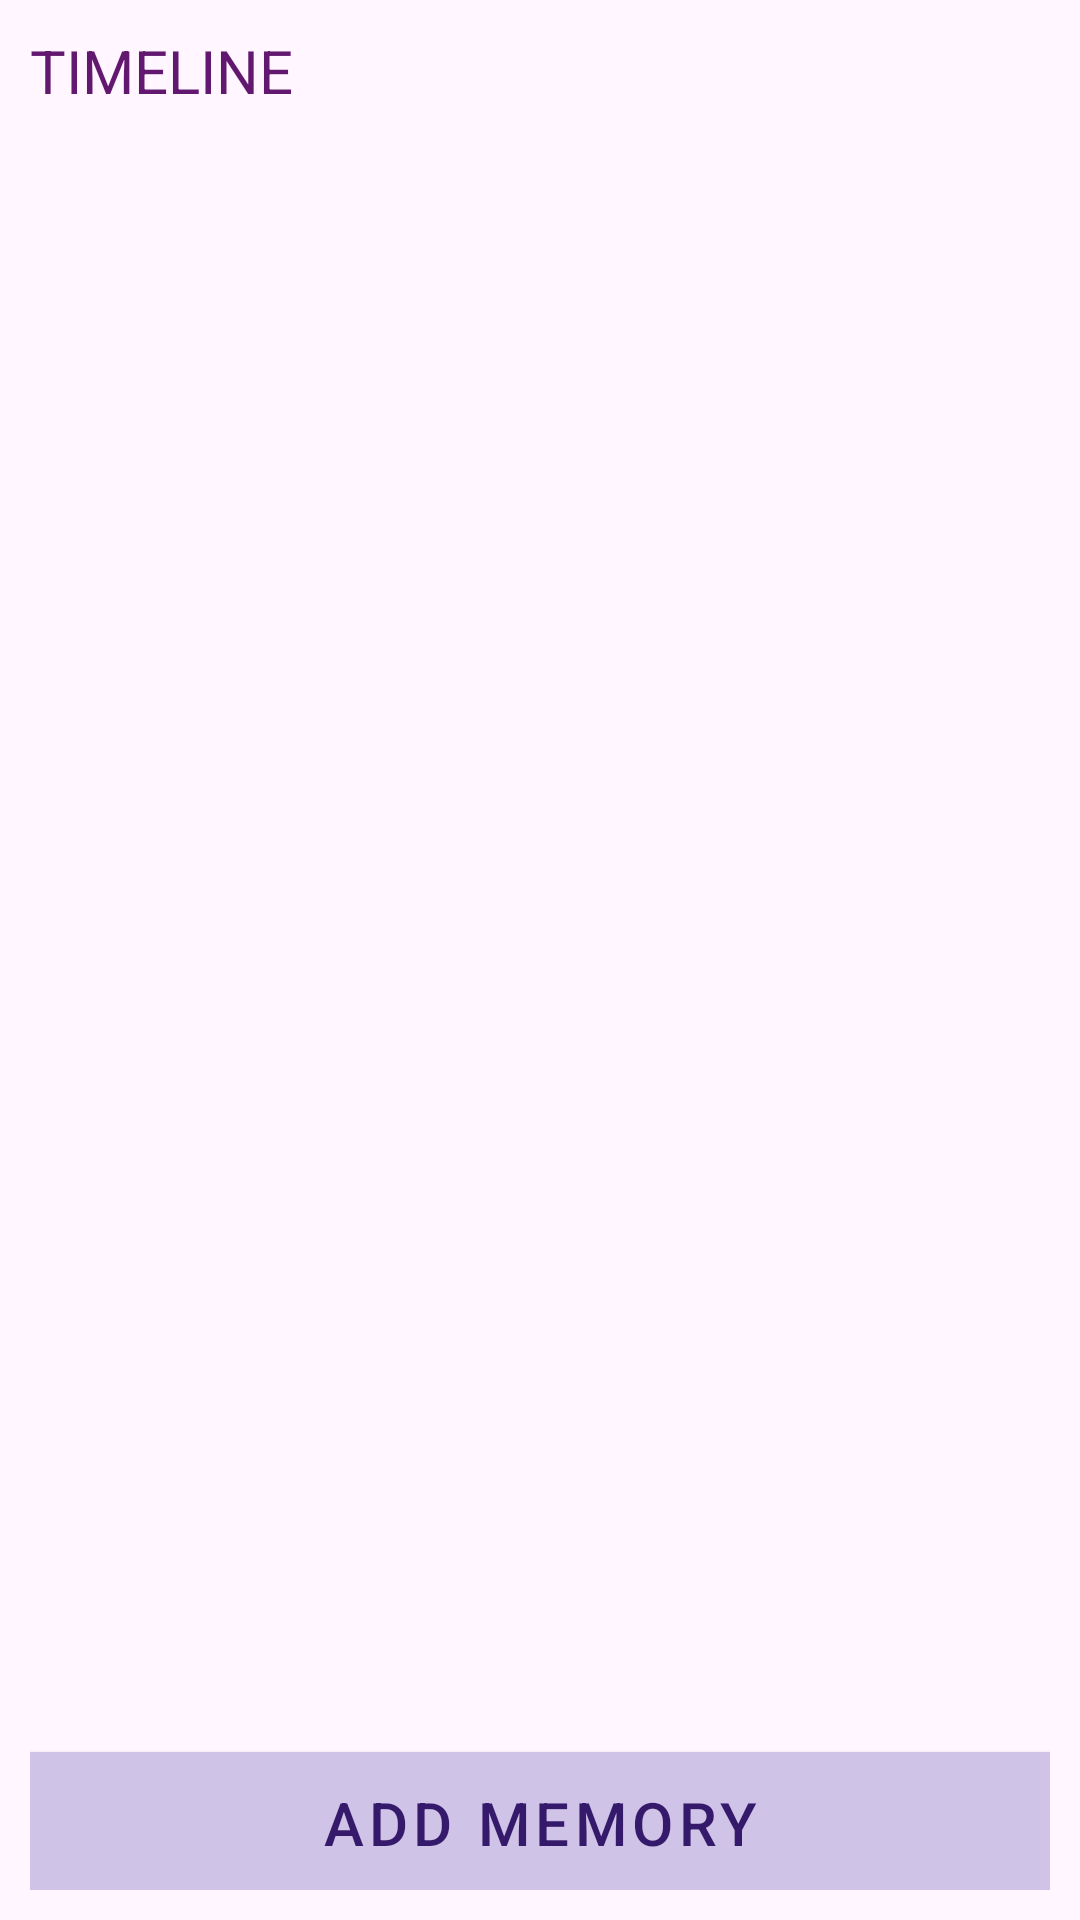

Layout XML and referenced resources for this Android screen:
<!-- AndroidManifest.xml: application theme Theme.Diary20 -->
<!-- res/layout/activity_home.xml -->
<?xml version="1.0" encoding="utf-8"?>
<RelativeLayout
    xmlns:android="http://schemas.android.com/apk/res/android"

    xmlns:tools="http://schemas.android.com/tools"
    android:layout_width="match_parent"
    android:layout_height="match_parent"
    android:background="#fff6ff"
    tools:context=".home"
    android:padding="10dp">

    <TextView
        android:id="@+id/text"
        android:layout_width="wrap_content"
        android:layout_height="wrap_content"
        android:text="@string/timeline"
        android:textColor="#631870"
        android:textSize="20sp" />

    <androidx.recyclerview.widget.RecyclerView
        android:id="@+id/rec"
        android:layout_width="487dp"
        android:layout_height="541dp"
        android:layout_below="@+id/text"

        android:layout_marginTop="6dp" />

    <com.google.android.material.button.MaterialButton
        android:id="@+id/mbt1"
        android:layout_width="match_parent"
        android:layout_height="wrap_content"
        android:layout_below="@+id/rec"
        android:background="#d0c3e8"
        android:text="@string/add_memory4"
        android:textColor="#35196A"
        android:textSize="20sp" />


</RelativeLayout>
<!-- resources referenced by this layout -->
<resources>
  <string name="add_memory4">ADD MEMORY</string>
  <string name="timeline">TIMELINE</string>
  <style name="Theme.Diary20" parent="Theme.MaterialComponents.DayNight.DarkActionBar">
          
          <item name="colorPrimary">#d0c3e8</item>
          <item name="colorPrimaryVariant">#9f93b6</item>
          <item name="colorOnPrimary">#fff6ff</item>
          
          <item name="colorSecondary">#d0c3e8</item>
          <item name="colorSecondaryVariant">#9f93b6</item>
          <item name="colorOnSecondary">@color/black</item>
          
          <item name="android:statusBarColor" tools:targetApi="l">?attr/colorPrimaryVariant</item>
          
      </style>
  <!-- not gathered from this repository: default colours our renderer supplied (Android Studio template values) -->
  <color name="black">#FF000000</color>
</resources>
